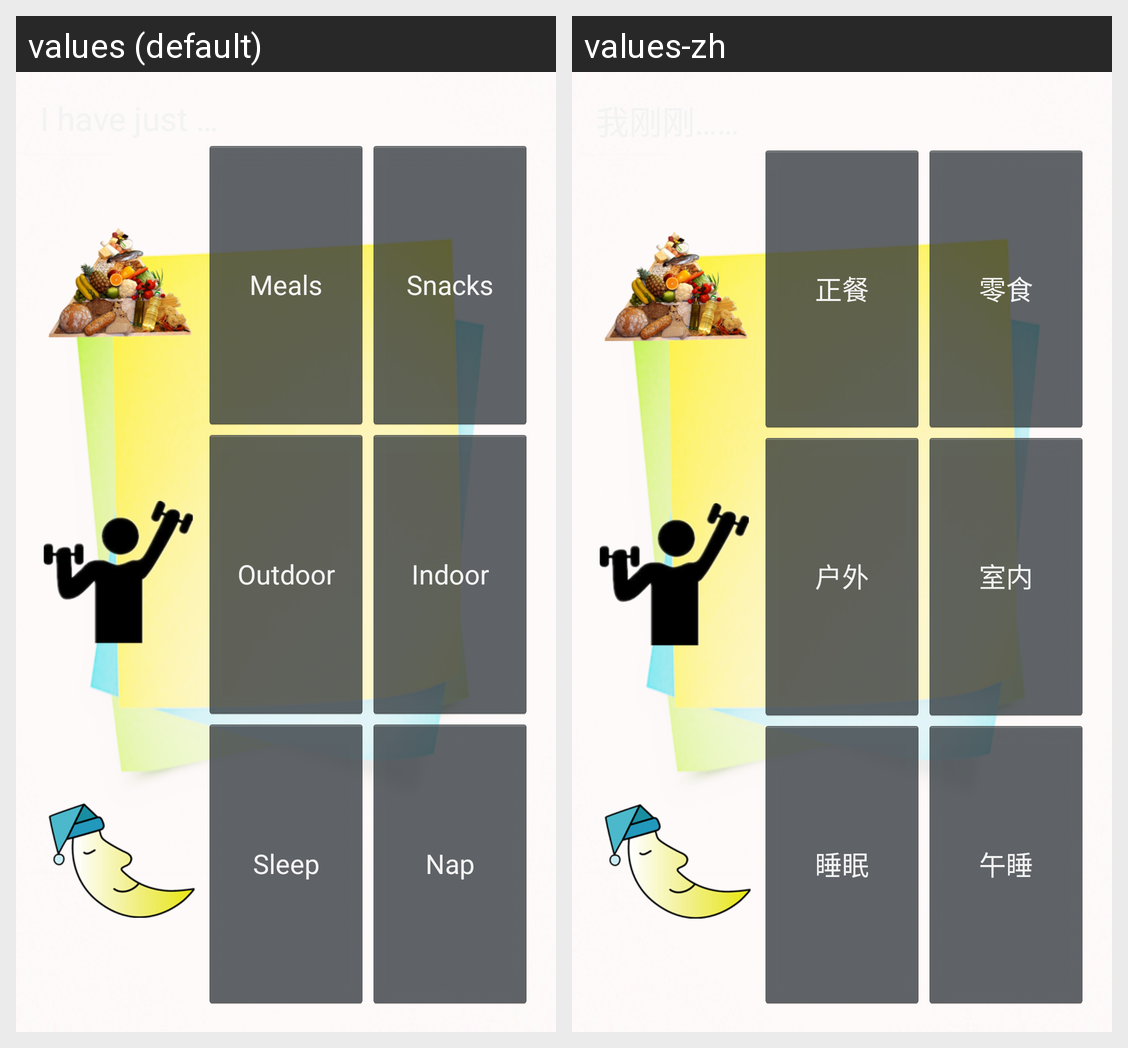

This grid shows one Android layout under two languages. Give, for every string resource on the screen, its name, the default text and each shown locale's text.
Android screen res/layout/activity_record_nav.xml rendered under 2 locales, left to right: values (default), values-zh. Device: Nexus 5 (rendered at 1080×1920; each locale shown at half size, 540×960, under a caption strip naming it); theme AppTheme.
Strings drawn on this screen, with the default value and each locale's value (text and hints the layout hard-codes, and strings that could not be matched under every locale, appear in the picture but are not listed):

meals
  values: Meals
  values-zh: 正餐

snacks
  values: Snacks
  values-zh: 零食

outdoor_exercise
  values: Outdoor
  values-zh: 户外

indoor_exercise
  values: Indoor
  values-zh: 室内

sleep
  values: Sleep
  values-zh: 睡眠

nap
  values: Nap
  values-zh: 午睡
